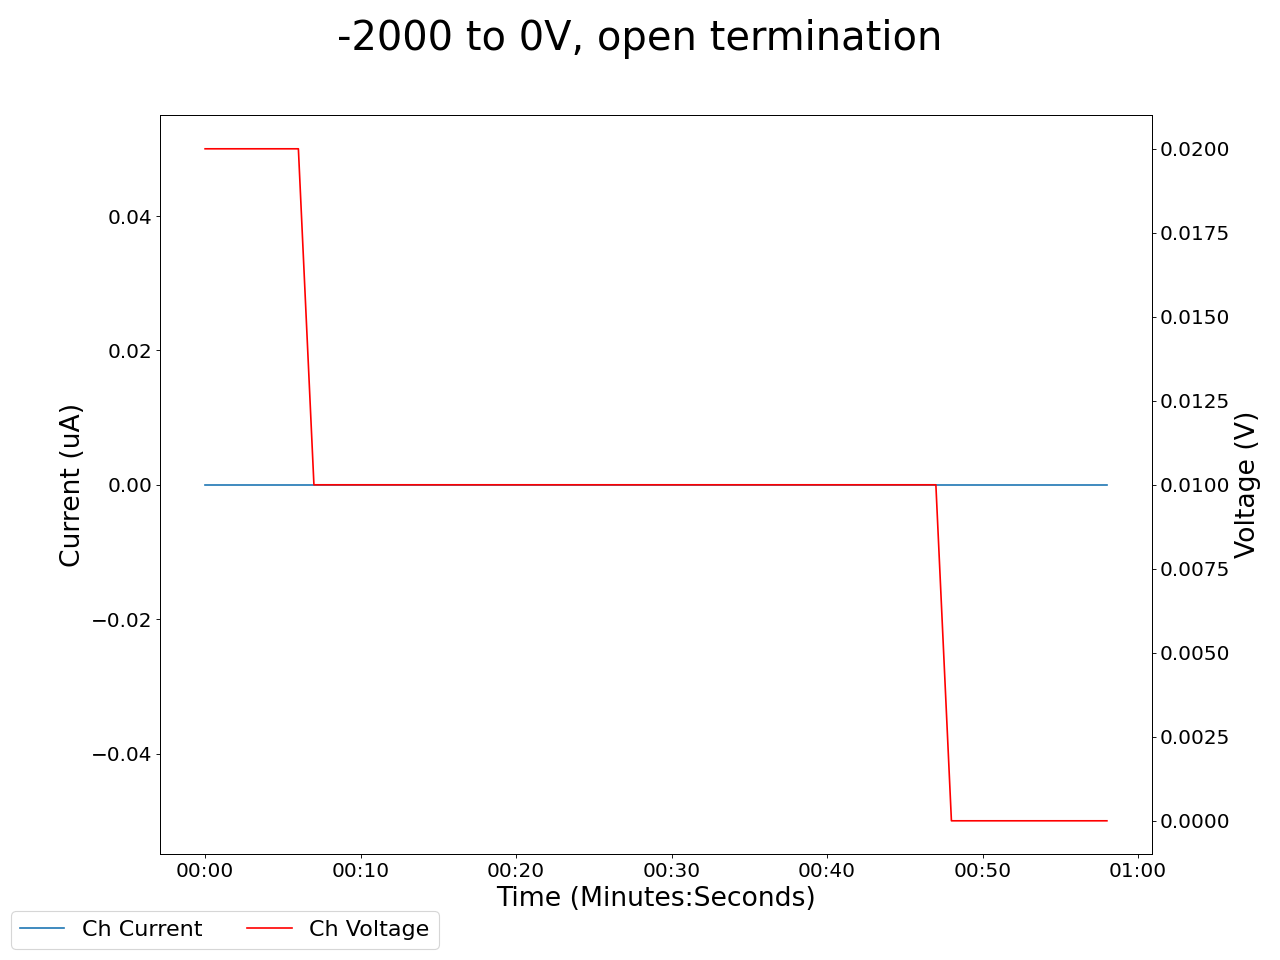

Source data for this figure (header and first rows):
2025-05-02 15:23:23.915926, 0.4399999976158142, 0.0, 0.07999999821186066, 0.0, 0.20999999344348907, 0.0, 0.1899999976158142, 0.0, 0.07000000029802322, 0.0, 0.0, 0.0, 0.18000000715255737, 0.0, 0.9599999785423279, 0.0, 0.03999999910593033, 0.0, 0.019999999552965164, 0.0, 19.8700008392334, 0.0, 0.6600000262260437
2025-05-02 15:23:24.915832, 0.44, 0.0, 0.08, 0.0, 0.21, 0.0, 0.19, 0.0, 0.07, 0.0, 0.0, 0.0, 0.18, 0.0, 0.96, 0.0, 0.04, 0.0, 0.02, 0.0, 19.87, 0.0, 0.66
2025-05-02 15:23:25.915832, 0.44, 0.0, 0.08, 0.0, 0.21, 0.0, 0.19, 0.0, 0.07, 0.0, 0.0, 0.0, 0.18, 0.0, 0.96, 0.0, 0.04, 0.0, 0.02, 0.0, 19.69, 0.0, 0.66
2025-05-02 15:23:26.915832, 0.44, 0.0, 0.08, 0.0, 0.21, 0.0, 0.19, 0.0, 0.06, 0.0, 0.0, 0.0, 0.18, 0.0, 0.96, 0.0, 0.04, 0.0, 0.02, 0.0, 19.5, 0.0, 0.66
2025-05-02 15:23:27.915832, 0.44, 0.0, 0.08, 0.0, 0.21, 0.0, 0.19, 0.0, 0.06, 0.0, 0.0, 0.0, 0.18, 0.0, 0.96, 0.0, 0.04, 0.0, 0.02, 0.0, 19.32, 0.0, 0.65
2025-05-02 15:23:28.915832, 0.44, 0.0, 0.08, 0.0, 0.21, 0.0, 0.19, 0.0, 0.06, 0.0, 0.0, 0.0, 0.18, 0.0, 0.96, 0.0, 0.04, 0.0, 0.02, 0.0, 19.13, 0.0, 0.65
2025-05-02 15:23:29.915832, 0.44, 0.0, 0.08, 0.0, 0.21, 0.0, 0.19, 0.0, 0.06, 0.0, 0.0, 0.0, 0.18, 0.0, 0.96, 0.0, 0.04, 0.0, 0.02, 0.0, 19.13, 0.0, 0.65
2025-05-02 15:23:30.915832, 0.44, 0.0, 0.08, 0.0, 0.21, 0.0, 0.19, 0.0, 0.07, 0.0, 0.0, 0.0, 0.18, 0.0, 0.96, 0.0, 0.04, 0.0, 0.02, 0.0, 18.95, 0.0, 0.65
2025-05-02 15:23:31.915832, 0.44, 0.0, 0.08, 0.0, 0.21, 0.0, 0.19, 0.0, 0.07, 0.0, 0.0, 0.0, 0.18, 0.0, 0.96, 0.0, 0.04, 0.0, 0.01, 0.0, 18.77, 0.0, 0.65
2025-05-02 15:23:32.915832, 0.44, 0.0, 0.08, 0.0, 0.21, 0.0, 0.19, 0.0, 0.07, 0.0, 0.0, 0.0, 0.17, 0.0, 0.96, 0.0, 0.04, 0.0, 0.01, 0.0, 18.59, 0.0, 0.65
2025-05-02 15:23:33.915832, 0.44, 0.0, 0.08, 0.0, 0.21, 0.0, 0.19, 0.0, 0.07, 0.0, 0.0, 0.0, 0.17, 0.0, 0.96, 0.0, 0.04, 0.0, 0.01, 0.0, 18.59, 0.0, 0.65
2025-05-02 15:23:34.915832, 0.44, 0.0, 0.08, 0.0, 0.21, 0.0, 0.19, 0.0, 0.07, 0.0, 0.0, 0.0, 0.17, 0.0, 0.96, 0.0, 0.04, 0.0, 0.01, 0.0, 18.41, 0.0, 0.65
2025-05-02 15:23:35.915832, 0.44, 0.0, 0.08, 0.0, 0.21, 0.0, 0.19, 0.0, 0.07, 0.0, 0.0, 0.0, 0.17, 0.0, 0.96, 0.0, 0.04, 0.0, 0.01, 0.0, 18.23, 0.0, 0.65
2025-05-02 15:23:36.915832, 0.44, 0.0, 0.08, 0.0, 0.21, 0.0, 0.19, 0.0, 0.07, 0.0, 0.0, 0.0, 0.17, 0.0, 0.96, 0.0, 0.04, 0.0, 0.01, 0.0, 18.06, 0.0, 0.65
2025-05-02 15:23:37.915832, 0.44, 0.0, 0.08, 0.0, 0.21, 0.0, 0.19, 0.0, 0.07, 0.0, 0.0, 0.0, 0.17, 0.0, 0.96, 0.0, 0.04, 0.0, 0.01, 0.0, 17.88, 0.0, 0.65
2025-05-02 15:23:38.915832, 0.44, 0.0, 0.08, 0.0, 0.21, 0.0, 0.19, 0.0, 0.07, 0.0, 0.0, 0.0, 0.17, 0.0, 0.96, 0.0, 0.04, 0.0, 0.01, 0.0, 17.88, 0.0, 0.65
2025-05-02 15:23:39.915832, 0.44, 0.0, 0.08, 0.0, 0.21, 0.0, 0.19, 0.0, 0.07, 0.0, 0.0, 0.0, 0.17, 0.0, 0.96, 0.0, 0.04, 0.0, 0.01, 0.0, 17.71, 0.0, 0.65
2025-05-02 15:23:40.915832, 0.44, 0.0, 0.08, 0.0, 0.21, 0.0, 0.19, 0.0, 0.07, 0.0, 0.0, 0.0, 0.17, 0.0, 0.96, 0.0, 0.04, 0.0, 0.01, 0.0, 17.53, 0.0, 0.65
2025-05-02 15:23:41.915832, 0.44, 0.0, 0.08, 0.0, 0.21, 0.0, 0.19, 0.0, 0.07, 0.0, 0.0, 0.0, 0.17, 0.0, 0.96, 0.0, 0.04, 0.0, 0.01, 0.0, 17.36, 0.0, 0.65
2025-05-02 15:23:42.915832, 0.44, 0.0, 0.08, 0.0, 0.21, 0.0, 0.19, 0.0, 0.07, 0.0, 0.0, 0.0, 0.17, 0.0, 0.96, 0.0, 0.04, 0.0, 0.01, 0.0, 17.19, 0.0, 0.65
2025-05-02 15:23:43.915832, 0.44, 0.0, 0.08, 0.0, 0.21, 0.0, 0.19, 0.0, 0.07, 0.0, 0.0, 0.0, 0.17, 0.0, 0.96, 0.0, 0.04, 0.0, 0.01, 0.0, 17.19, 0.0, 0.65
2025-05-02 15:23:44.915832, 0.44, 0.0, 0.08, 0.0, 0.21, 0.0, 0.19, 0.0, 0.07, 0.0, 0.0, 0.0, 0.17, 0.0, 0.96, 0.0, 0.04, 0.0, 0.01, 0.0, 17.02, 0.0, 0.65
2025-05-02 15:23:45.915832, 0.44, 0.0, 0.08, 0.0, 0.21, 0.0, 0.19, 0.0, 0.07, 0.0, 0.0, 0.0, 0.17, 0.0, 0.96, 0.0, 0.04, 0.0, 0.01, 0.0, 16.86, 0.0, 0.64
2025-05-02 15:23:46.915831, 0.44, 0.0, 0.08, 0.0, 0.21, 0.0, 0.19, 0.0, 0.07, 0.0, 0.0, 0.0, 0.17, 0.0, 0.96, 0.0, 0.04, 0.0, 0.01, 0.0, 16.69, 0.0, 0.64
2025-05-02 15:23:47.915832, 0.44, 0.0, 0.08, 0.0, 0.21, 0.0, 0.19, 0.0, 0.07, 0.0, 0.0, 0.0, 0.17, 0.0, 0.96, 0.0, 0.04, 0.0, 0.01, 0.0, 16.69, 0.0, 0.64
2025-05-02 15:23:48.915832, 0.44, 0.0, 0.07, 0.0, 0.21, 0.0, 0.19, 0.0, 0.07, 0.0, 0.0, 0.0, 0.17, 0.0, 0.96, 0.0, 0.04, 0.0, 0.01, 0.0, 16.52, 0.0, 0.64
2025-05-02 15:23:49.915832, 0.44, 0.0, 0.07, 0.0, 0.21, 0.0, 0.19, 0.0, 0.07, 0.0, 0.0, 0.0, 0.17, 0.0, 0.96, 0.0, 0.04, 0.0, 0.01, 0.0, 16.36, 0.0, 0.64
2025-05-02 15:23:50.915832, 0.44, 0.0, 0.07, 0.0, 0.21, 0.0, 0.19, 0.0, 0.07, 0.0, 0.0, 0.0, 0.17, 0.0, 0.96, 0.0, 0.04, 0.0, 0.01, 0.0, 16.2, 0.0, 0.64
2025-05-02 15:23:51.915831, 0.44, 0.0, 0.07, 0.0, 0.21, 0.0, 0.19, 0.0, 0.07, 0.0, 0.0, 0.0, 0.17, 0.0, 0.96, 0.0, 0.04, 0.0, 0.01, 0.0, 16.04, 0.0, 0.64
2025-05-02 15:23:52.915832, 0.44, 0.0, 0.07, 0.0, 0.21, 0.0, 0.19, 0.0, 0.07, 0.0, 0.0, 0.0, 0.17, 0.0, 0.96, 0.0, 0.04, 0.0, 0.01, 0.0, 16.04, 0.0, 0.64
2025-05-02 15:23:53.915833, 0.44, 0.0, 0.07, 0.0, 0.2, 0.0, 0.19, 0.0, 0.07, 0.0, 0.0, 0.0, 0.17, 0.0, 0.96, 0.0, 0.04, 0.0, 0.01, 0.0, 15.88, 0.0, 0.64
2025-05-02 15:23:54.915832, 0.44, 0.0, 0.07, 0.0, 0.2, 0.0, 0.19, 0.0, 0.07, 0.0, 0.0, 0.0, 0.17, 0.0, 0.96, 0.0, 0.04, 0.0, 0.01, 0.0, 15.73, 0.0, 0.64
2025-05-02 15:23:55.915832, 0.44, 0.0, 0.07, 0.0, 0.2, 0.0, 0.19, 0.0, 0.07, 0.0, 0.0, 0.0, 0.17, 0.0, 0.96, 0.0, 0.04, 0.0, 0.01, 0.0, 15.57, 0.0, 0.64
2025-05-02 15:23:56.915832, 0.44, 0.0, 0.07, 0.0, 0.2, 0.0, 0.19, 0.0, 0.07, 0.0, 0.0, 0.0, 0.17, 0.0, 0.96, 0.0, 0.04, 0.0, 0.01, 0.0, 15.57, 0.0, 0.64
2025-05-02 15:23:57.915831, 0.44, 0.0, 0.07, 0.0, 0.2, 0.0, 0.19, 0.0, 0.07, 0.0, 0.0, 0.0, 0.17, 0.0, 0.96, 0.0, 0.04, 0.0, 0.01, 0.0, 15.42, 0.0, 0.64
2025-05-02 15:23:58.915832, 0.44, 0.0, 0.07, 0.0, 0.2, 0.0, 0.19, 0.0, 0.07, 0.0, 0.0, 0.0, 0.17, 0.0, 0.96, 0.0, 0.03, 0.0, 0.01, 0.0, 15.27, 0.0, 0.64
2025-05-02 15:23:59.915832, 0.44, 0.0, 0.07, 0.0, 0.2, 0.0, 0.19, 0.0, 0.07, 0.0, 0.0, 0.0, 0.17, 0.0, 0.96, 0.0, 0.03, 0.0, 0.01, 0.0, 15.11, 0.0, 0.64
2025-05-02 15:24:00.915832, 0.44, 0.0, 0.07, 0.0, 0.2, 0.0, 0.19, 0.0, 0.07, 0.0, 0.0, 0.0, 0.17, 0.0, 0.96, 0.0, 0.03, 0.0, 0.01, 0.0, 14.96, 0.0, 0.64
2025-05-02 15:24:01.915832, 0.44, 0.0, 0.07, 0.0, 0.2, 0.0, 0.19, 0.0, 0.07, 0.0, 0.0, 0.0, 0.17, 0.0, 0.96, 0.0, 0.03, 0.0, 0.01, 0.0, 14.96, 0.0, 0.64
2025-05-02 15:24:02.915832, 0.44, 0.0, 0.07, 0.0, 0.2, 0.0, 0.19, 0.0, 0.07, 0.0, 0.0, 0.0, 0.17, 0.0, 0.96, 0.0, 0.03, 0.0, 0.01, 0.0, 14.82, 0.0, 0.64
2025-05-02 15:24:03.915833, 0.44, 0.0, 0.07, 0.0, 0.2, 0.0, 0.19, 0.0, 0.07, 0.0, 0.0, 0.0, 0.17, 0.0, 0.96, 0.0, 0.03, 0.0, 0.01, 0.0, 14.67, 0.0, 0.64
2025-05-02 15:24:04.915832, 0.44, 0.0, 0.07, 0.0, 0.2, 0.0, 0.19, 0.0, 0.07, 0.0, 0.0, 0.0, 0.17, 0.0, 0.96, 0.0, 0.03, 0.0, 0.01, 0.0, 14.52, 0.0, 0.64
2025-05-02 15:24:05.915832, 0.44, 0.0, 0.07, 0.0, 0.2, 0.0, 0.19, 0.0, 0.07, 0.0, 0.0, 0.0, 0.17, 0.0, 0.96, 0.0, 0.03, 0.0, 0.01, 0.0, 14.52, 0.0, 0.64
2025-05-02 15:24:06.915831, 0.44, 0.0, 0.07, 0.0, 0.2, 0.0, 0.19, 0.0, 0.07, 0.0, 0.0, 0.0, 0.17, 0.0, 0.96, 0.0, 0.03, 0.0, 0.01, 0.0, 14.38, 0.0, 0.64
2025-05-02 15:24:07.915832, 0.44, 0.0, 0.07, 0.0, 0.2, 0.0, 0.19, 0.0, 0.07, 0.0, 0.0, 0.0, 0.17, 0.0, 0.96, 0.0, 0.03, 0.0, 0.01, 0.0, 14.24, 0.0, 0.64
2025-05-02 15:24:08.915832, 0.44, 0.0, 0.07, 0.0, 0.2, 0.0, 0.19, 0.0, 0.07, 0.0, 0.0, 0.0, 0.17, 0.0, 0.96, 0.0, 0.03, 0.0, 0.01, 0.0, 14.1, 0.0, 0.64
2025-05-02 15:24:09.915832, 0.44, 0.0, 0.07, 0.0, 0.2, 0.0, 0.19, 0.0, 0.07, 0.0, 0.0, 0.0, 0.17, 0.0, 0.96, 0.0, 0.03, 0.0, 0.01, 0.0, 13.96, 0.0, 0.64
2025-05-02 15:24:10.915832, 0.44, 0.0, 0.07, 0.0, 0.2, 0.0, 0.19, 0.0, 0.07, 0.0, 0.0, 0.0, 0.17, 0.0, 0.96, 0.0, 0.03, 0.0, 0.01, 0.0, 13.96, 0.0, 0.64
2025-05-02 15:24:11.915831, 0.44, 0.0, 0.07, 0.0, 0.2, 0.0, 0.19, 0.0, 0.07, 0.0, 0.0, 0.0, 0.17, 0.0, 0.96, 0.0, 0.03, 0.0, 0.01, 0.0, 13.82, 0.0, 0.64
2025-05-02 15:24:12.915831, 0.44, 0.0, 0.07, 0.0, 0.2, 0.0, 0.19, 0.0, 0.07, 0.0, 0.0, 0.0, 0.17, 0.0, 0.96, 0.0, 0.03, 0.0, 0.0, 0.0, 13.68, 0.0, 0.64
2025-05-02 15:24:13.915832, 0.44, 0.0, 0.07, 0.0, 0.2, 0.0, 0.19, 0.0, 0.07, 0.0, 0.0, 0.0, 0.17, 0.0, 0.96, 0.0, 0.03, 0.0, 0.0, 0.0, 13.55, 0.0, 0.64
2025-05-02 15:24:14.915831, 0.44, 0.0, 0.07, 0.0, 0.2, 0.0, 0.19, 0.0, 0.07, 0.0, 0.0, 0.0, 0.17, 0.0, 0.96, 0.0, 0.03, 0.0, 0.0, 0.0, 13.41, 0.0, 0.64
2025-05-02 15:24:15.915831, 0.44, 0.0, 0.07, 0.0, 0.2, 0.0, 0.19, 0.0, 0.07, 0.0, 0.0, 0.0, 0.17, 0.0, 0.96, 0.0, 0.03, 0.0, 0.0, 0.0, 13.41, 0.0, 0.64
2025-05-02 15:24:16.915831, 0.44, 0.0, 0.07, 0.0, 0.2, 0.0, 0.19, 0.0, 0.07, 0.0, 0.0, 0.0, 0.17, 0.0, 0.96, 0.0, 0.03, 0.0, 0.0, 0.0, 13.28, 0.0, 0.64
2025-05-02 15:24:17.915831, 0.44, 0.0, 0.07, 0.0, 0.2, 0.0, 0.19, 0.0, 0.07, 0.0, 0.0, 0.0, 0.17, 0.0, 0.96, 0.0, 0.03, 0.0, 0.0, 0.0, 13.15, 0.0, 0.64
2025-05-02 15:24:18.915832, 0.44, 0.0, 0.07, 0.0, 0.2, 0.0, 0.19, 0.0, 0.07, 0.0, 0.0, 0.0, 0.17, 0.0, 0.96, 0.0, 0.03, 0.0, 0.0, 0.0, 13.02, 0.0, 0.64
2025-05-02 15:24:19.915832, 0.44, 0.0, 0.07, 0.0, 0.2, 0.0, 0.19, 0.0, 0.07, 0.0, 0.0, 0.0, 0.17, 0.0, 0.96, 0.0, 0.03, 0.0, 0.0, 0.0, 13.02, 0.0, 0.64
2025-05-02 15:24:20.915832, 0.44, 0.0, 0.07, 0.0, 0.2, 0.0, 0.19, 0.0, 0.07, 0.0, 0.0, 0.0, 0.17, 0.0, 0.96, 0.0, 0.03, 0.0, 0.0, 0.0, 12.89, 0.0, 0.64
2025-05-02 15:24:21.915832, 0.44, 0.0, 0.07, 0.0, 0.2, 0.0, 0.19, 0.0, 0.06, 0.0, 0.0, 0.0, 0.17, 0.0, 0.96, 0.0, 0.03, 0.0, 0.0, 0.0, 12.77, 0.0, 0.64
2025-05-02 15:24:22.915831, 0.44, 0.0, 0.07, 0.0, 0.2, 0.0, 0.19, 0.0, 0.06, 0.0, 0.0, 0.0, 0.17, 0.0, 0.96, 0.0, 0.03, 0.0, 0.0, 0.0, 12.64, 0.0, 0.64
